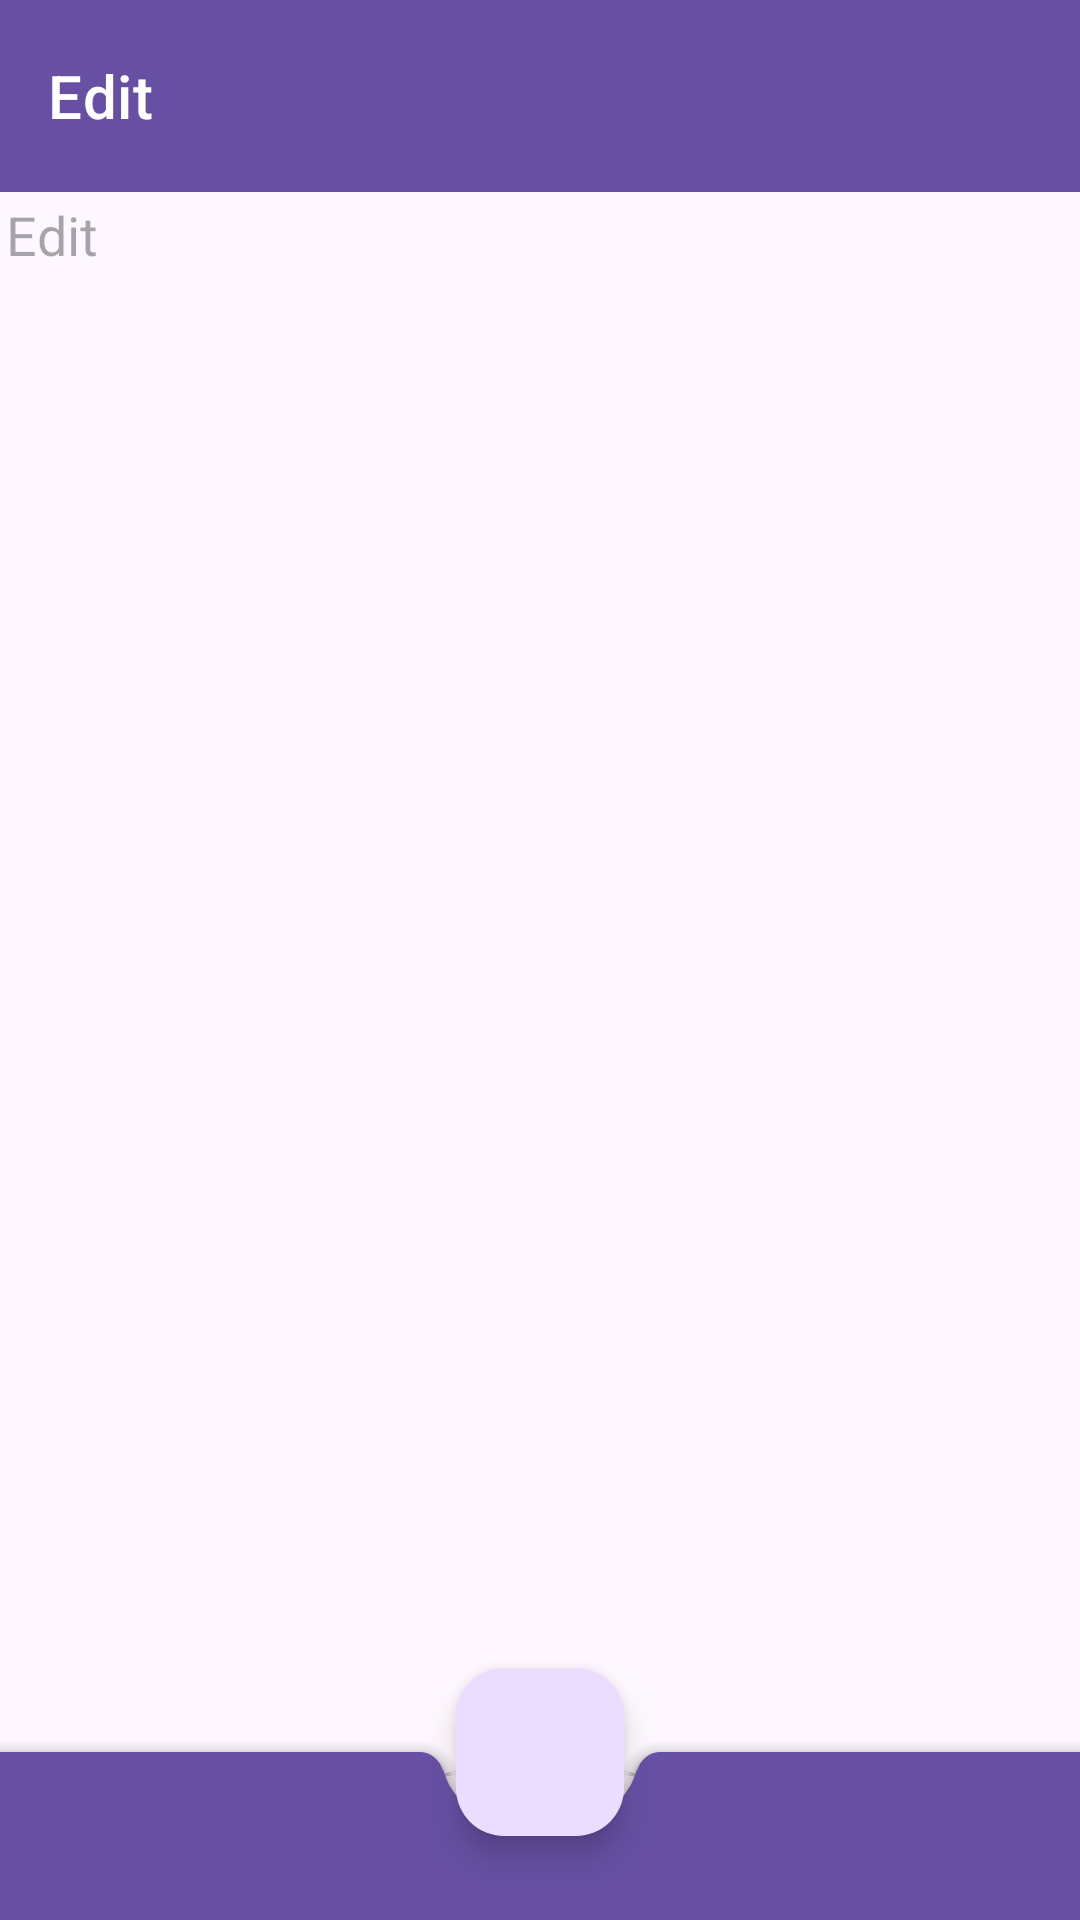

The Android layout XML behind this screen, and the referenced resources:
<!-- AndroidManifest.xml: application theme Theme.Nmedia -->
<!-- res/layout/activity_edit_post.xml -->
<?xml version="1.0" encoding="utf-8"?>
<androidx.coordinatorlayout.widget.CoordinatorLayout
    xmlns:android="http://schemas.android.com/apk/res/android"
    xmlns:app="http://schemas.android.com/apk/res-auto"
    android:layout_width="match_parent"
    android:layout_height="match_parent">

    
    <EditText
        android:id="@+id/contentEdit"
        android:layout_width="match_parent"
        android:layout_height="match_parent"
        android:background="@android:color/transparent"
        android:hint="@string/edit"
        android:gravity="start"
        android:importantForAutofill="no"
        android:inputType="textMultiLine"
        android:padding="2dp"
        android:layout_marginTop="64dp"
        android:layout_marginBottom="56dp"/>

    <com.google.android.material.bottomappbar.BottomAppBar
        android:id="@+id/bottomAppBar"
        style="@style/Widget.MaterialComponents.BottomAppBar.Colored"
        android:layout_width="match_parent"
        android:layout_height="wrap_content"
        android:layout_gravity="bottom" />





    <com.google.android.material.floatingactionbutton.FloatingActionButton
        android:id="@+id/OkButton"
        android:layout_width="wrap_content"
        android:layout_height="wrap_content"
        app:layout_anchor="@id/bottomAppBar"
        app:srcCompat="@drawable/baseline_add_24" />

    <com.google.android.material.appbar.AppBarLayout
        android:layout_width="match_parent"
        android:layout_height="wrap_content">

        <com.google.android.material.appbar.MaterialToolbar
            android:id="@+id/topAppBar"
            android:layout_width="match_parent"
            android:layout_height="?attr/actionBarSize"
            app:title="@string/edit"
            style="@style/Widget.MaterialComponents.Toolbar.Primary"
            />

    </com.google.android.material.appbar.AppBarLayout>


</androidx.coordinatorlayout.widget.CoordinatorLayout>
<!-- resources referenced by this layout -->
<resources>
  <string name="edit">Edit</string>
  <style name="Theme.Nmedia" parent="Base.Theme.Nmedia" />
  <style name="Base.Theme.Nmedia" parent="Theme.Material3.DayNight.NoActionBar">
          
          
      </style>
</resources>
